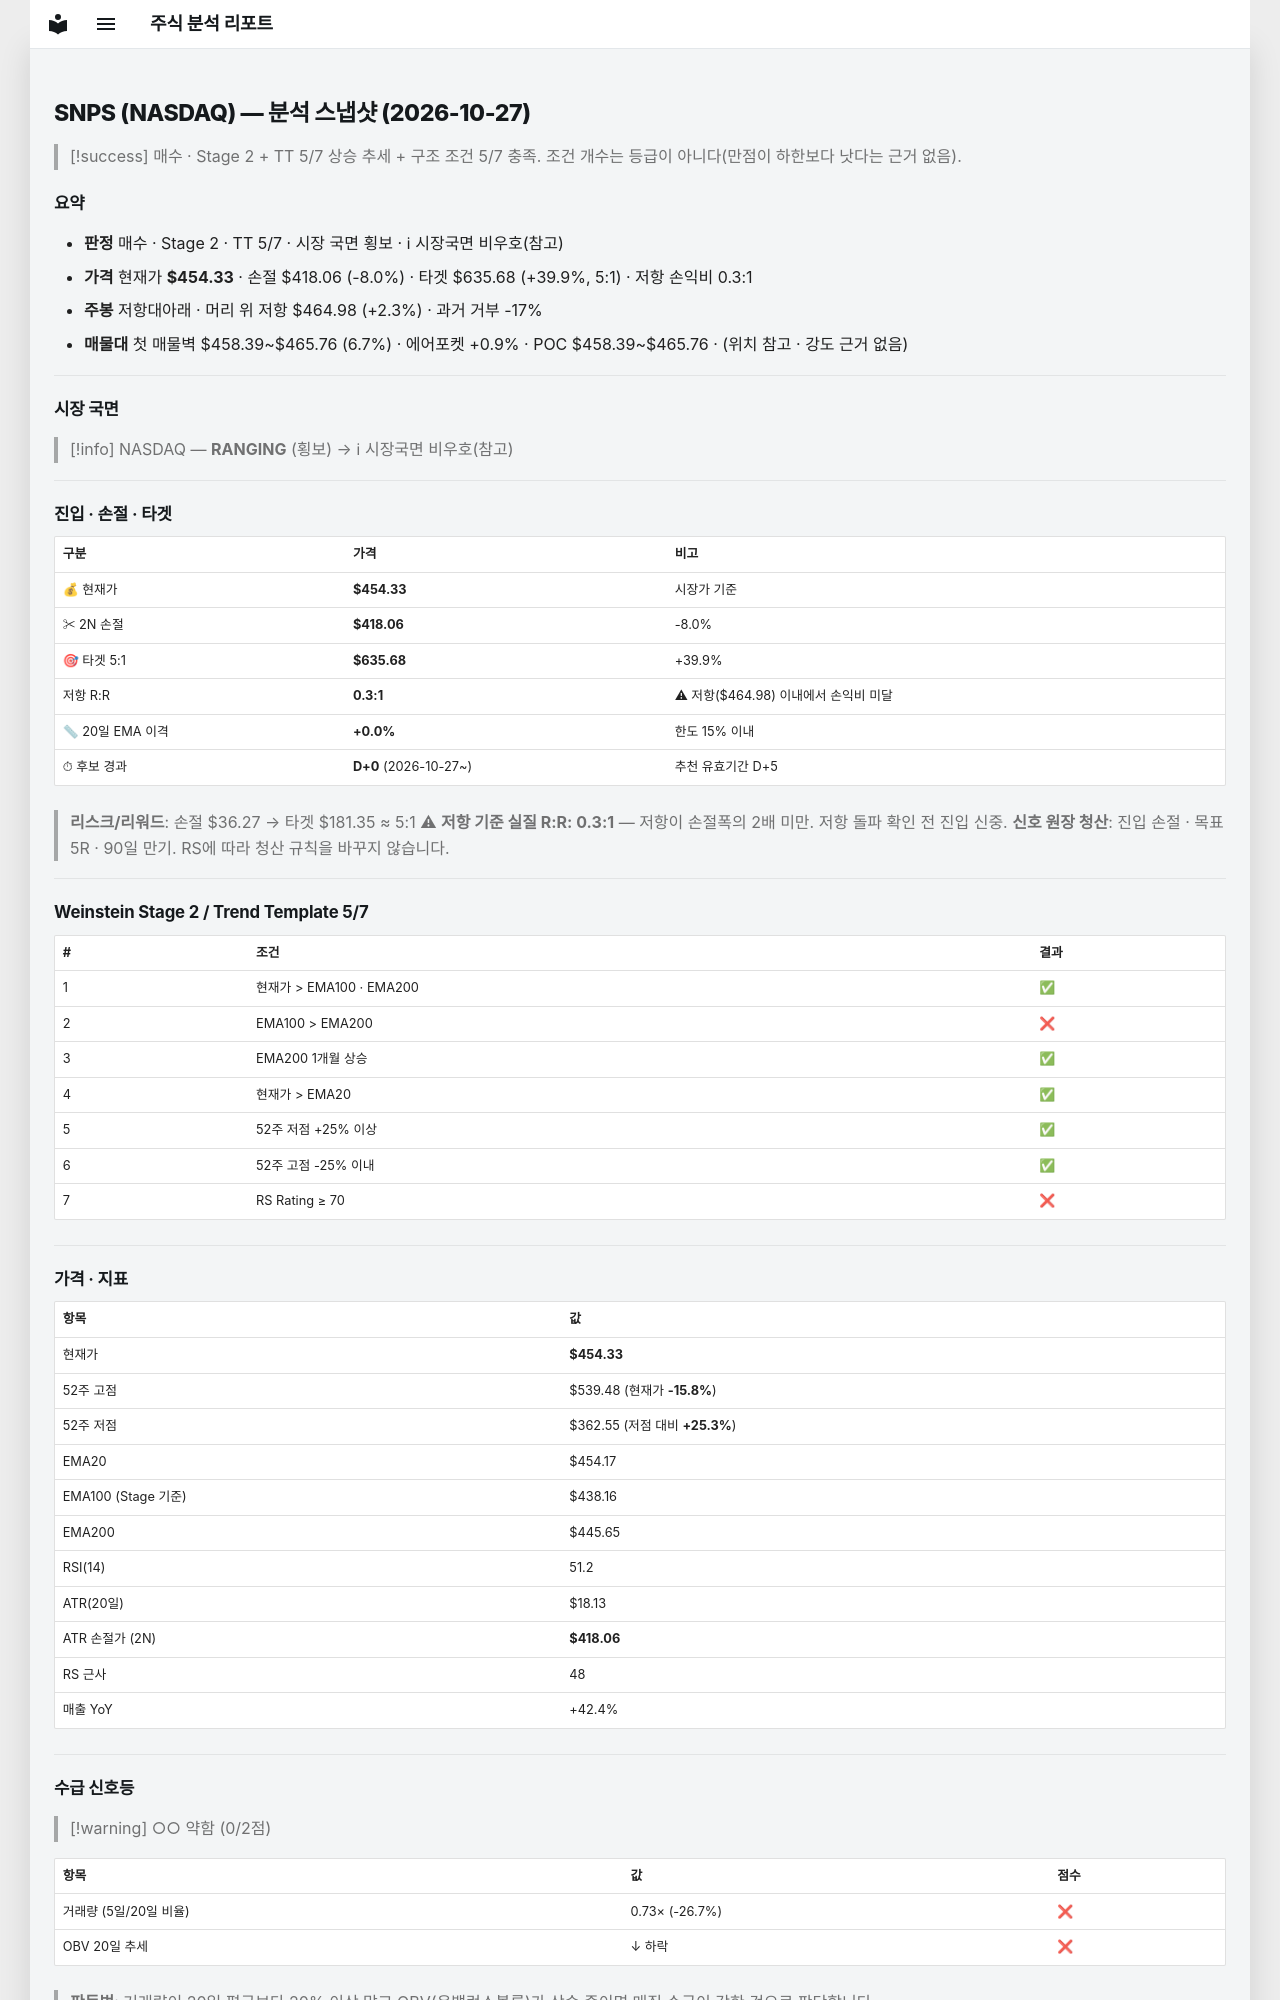

repository: soloandco/stock-reports · page: snapshots/SNPS-2026-10-27/index.html · generator: mkdocs

---
type: analysis-snapshot
title: SNPS 분석 스냅샷
ticker: SNPS
market: NASDAQ
created: 2026-10-27
updated: 2026-10-27
bar-date: 2026-10-26
verdict: 매수관찰
real-rr: 0.29
sma50-gap-pct: 0.0
candidate-days: 0
candidate-since: 2026-10-27
weekly-position: 저항대아래
weekly-overhead-price: 464.98
weekly-overhead-pct: 2.3
stage: 2
trend-template-score: 5
tt-max: 7
ma-set: ema-20-100-200
price: 454.3299865722656
stop-price: 418.0600827281794
market-regime: RANGING
supply-demand-score: 0/2
supply-demand-label: 약함
status: tracking
tags:
  - stock-agent
  - watchlist
  - SNPS
  - analysis
related:
  - "[[analysis-template]]"
---

# SNPS (NASDAQ) — 분석 스냅샷 (2026-10-27)

> [!success] 매수 · Stage 2 + TT 5/7
> 상승 추세 + 구조 조건 5/7 충족. 조건 개수는 등급이 아니다(만점이 하한보다 낫다는 근거 없음).

## 요약

- **판정** 매수 · Stage 2 · TT 5/7 · 시장 국면 횡보 · ℹ 시장국면 비우호(참고)
- **가격** 현재가 **$454.33** · 손절 $418.06 (-8.0%) · 타겟 $635.68 (+39.9%, 5:1) · 저항 손익비 0.3:1
- **주봉** 저항대아래 · 머리 위 저항 $464.98 (+2.3%) · 과거 거부 -17%
- **매물대** 첫 매물벽 $458.39~$465.76 (6.7%) · 에어포켓 +0.9% · POC $458.39~$465.76 · (위치 참고 · 강도 근거 없음)

---

## 시장 국면

> [!info] NASDAQ — **RANGING** (횡보) → ℹ 시장국면 비우호(참고)

---

## 진입 · 손절 · 타겟

| 구분 | 가격 | 비고 |
|------|------|------|
| 💰 현재가 | **$454.33** | 시장가 기준 |
| ✂ 2N 손절 | **$418.06** | -8.0% |
| 🎯 타겟 5:1 | **$635.68** | +39.9% |
| 저항 R:R | **0.3:1** | ⚠ 저항($464.98) 이내에서 손익비 미달 |
| 📏 20일 EMA 이격 | **+0.0%** | 한도 15% 이내 |
| ⏱ 후보 경과 | **D+0** (2026-10-27~) | 추천 유효기간 D+5 |

> **리스크/리워드**: 손절 $36.27 → 타겟 $181.35 ≈ 5:1
> ⚠ **저항 기준 실질 R:R: 0.3:1** — 저항이 손절폭의 2배 미만. 저항 돌파 확인 전 진입 신중.
> **신호 원장 청산**: 진입 손절 · 목표 5R · 90일 만기. RS에 따라 청산 규칙을 바꾸지 않습니다.

---

## Weinstein Stage 2 / Trend Template 5/7

| # | 조건 | 결과 |
|---|------|------|
| 1 | 현재가 > EMA100 · EMA200 | ✅ |
| 2 | EMA100 > EMA200 | ❌ |
| 3 | EMA200 1개월 상승 | ✅ |
| 4 | 현재가 > EMA20 | ✅ |
| 5 | 52주 저점 +25% 이상 | ✅ |
| 6 | 52주 고점 -25% 이내 | ✅ |
| 7 | RS Rating ≥ 70 | ❌ |

---

## 가격 · 지표

| 항목 | 값 |
|------|---|
| 현재가 | **$454.33** |
| 52주 고점 | $539.48 (현재가 **-15.8%**) |
| 52주 저점 | $362.55 (저점 대비 **+25.3%**) |
| EMA20 | $454.17 |
| EMA100 (Stage 기준) | $438.16 |
| EMA200 | $445.65 |
| RSI(14) | 51.2 |
| ATR(20일) | $18.13 |
| ATR 손절가 (2N) | **$418.06** |
| RS 근사 | 48 |
| 매출 YoY | +42.4% |

---
## 수급 신호등

> [!warning] ○○ 약함 (0/2점)

| 항목 | 값 | 점수 |
|------|------|------|
| 거래량 (5일/20일 비율) | 0.73× (-26.7%) | ❌ |
| OBV 20일 추세 | ↓ 하락 | ❌ |

> **판독법**: 거래량이 20일 평균보다 20% 이상 많고 OBV(온밸런스볼륨)가 상승 중이면 매집 수급이 강한 것으로 판단합니다.

---
